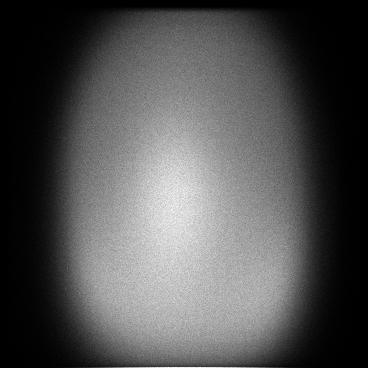

Values plotted in this chart, from the file beside it:
x, y, count
6, 337, 1
7, 98, 1
7, 105, 1
7, 106, 1
7, 109, 1
7, 113, 1
7, 115, 1
7, 135, 1
7, 139, 1
7, 145, 1
7, 153, 1
7, 156, 1
7, 158, 1
7, 163, 1
7, 169, 1
7, 171, 1
7, 175, 2
7, 177, 1
7, 178, 1
7, 180, 1
7, 183, 1
7, 187, 1
7, 191, 2
7, 193, 1
7, 194, 1
7, 195, 1
7, 196, 1
7, 202, 1
7, 204, 1
7, 205, 1
7, 210, 1
7, 211, 1
7, 212, 1
7, 216, 1
7, 229, 1
7, 230, 1
7, 237, 1
7, 238, 1
7, 239, 1
7, 241, 1
7, 246, 2
7, 247, 1
7, 254, 1
7, 263, 1
7, 270, 1
7, 271, 1
7, 274, 1
7, 284, 1
7, 285, 1
7, 289, 1
7, 290, 3
7, 291, 1
7, 292, 1
7, 298, 1
7, 299, 1
7, 302, 1
7, 303, 2
7, 309, 1
7, 312, 1
7, 316, 1
... 121,151 more rows
